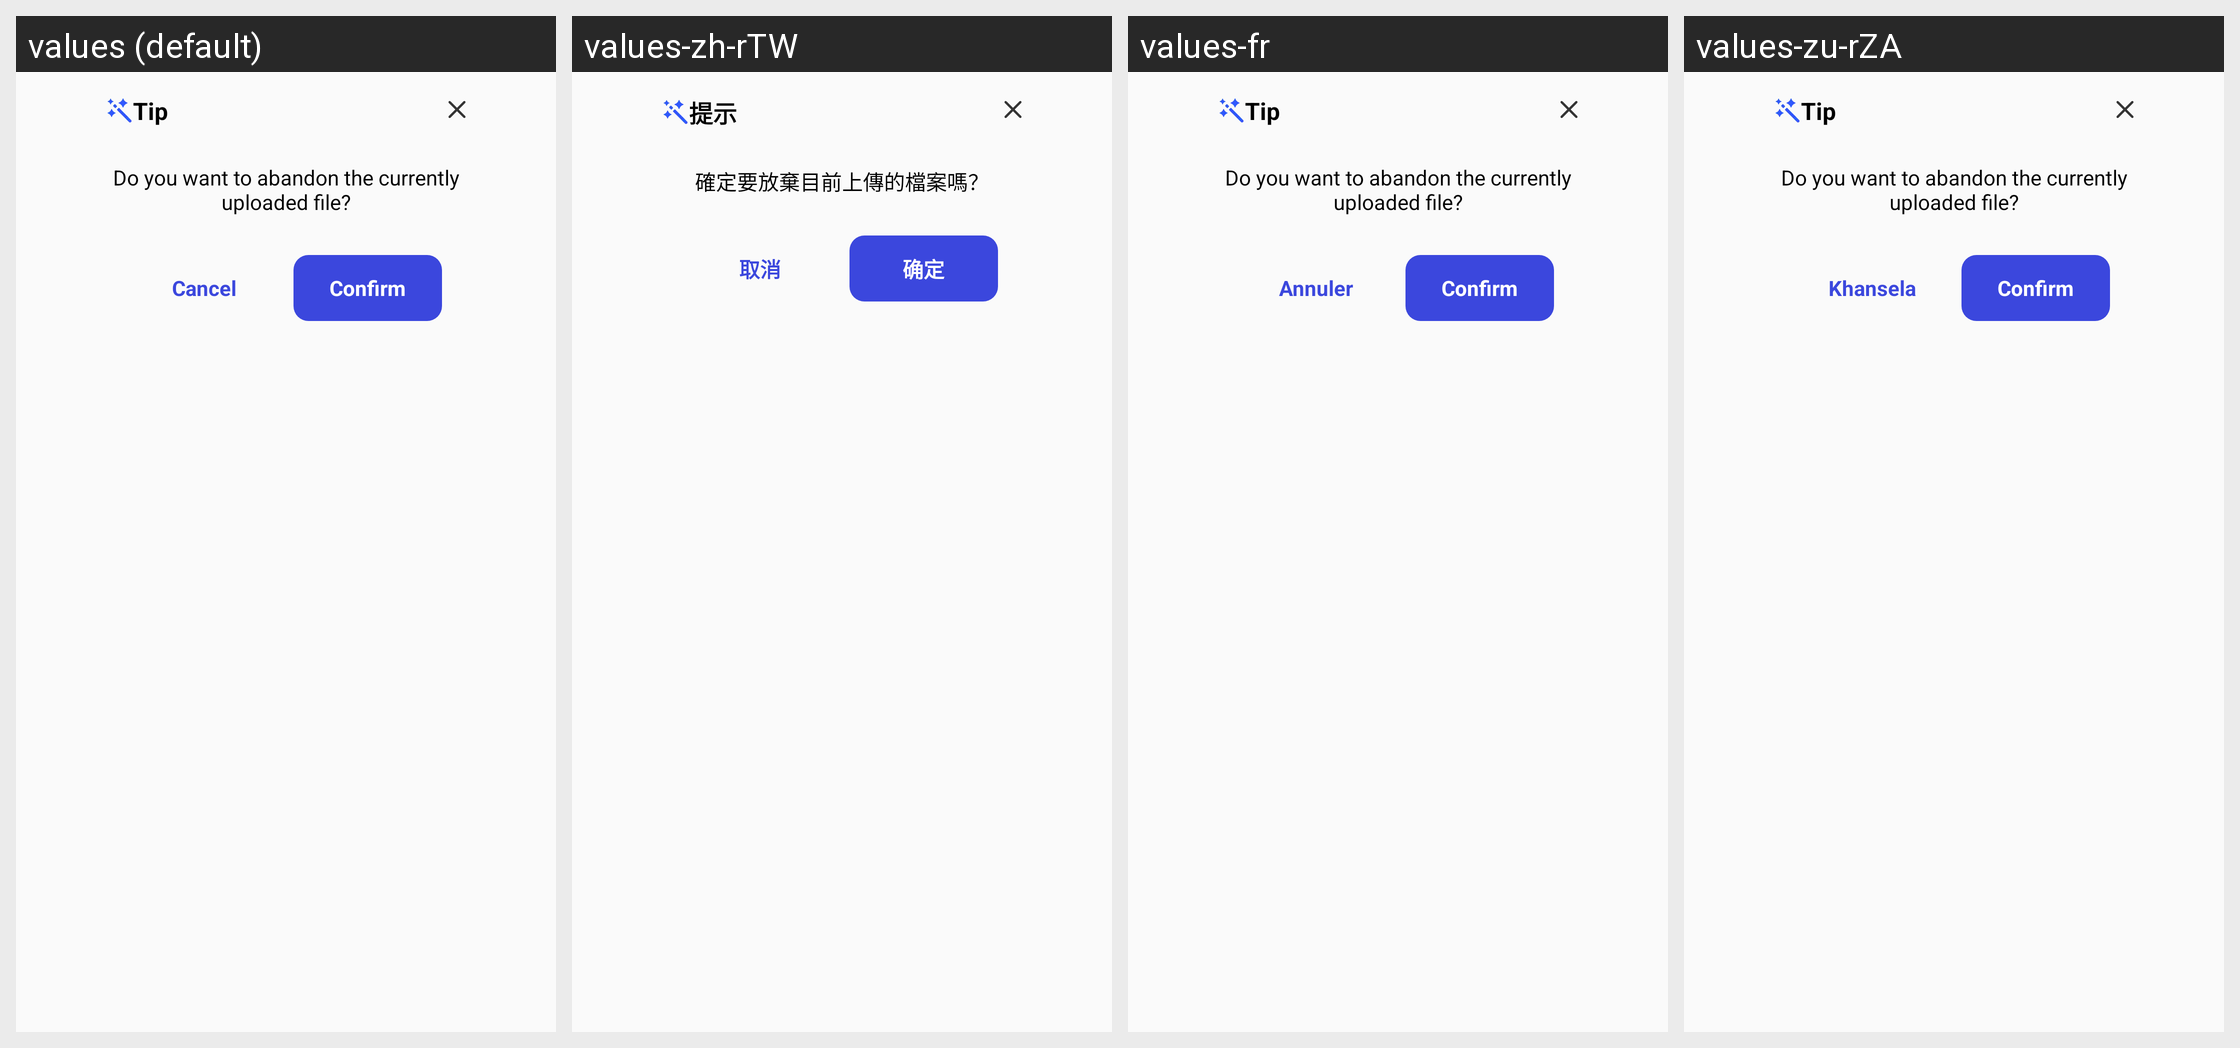

Locale-by-locale string values for the Android screen shown in this grid:
Android screen res/layout/dialog_pop_file_upload_broad_tip.xml rendered under 4 locales, left to right: values (default), values-zh-rTW, values-fr, values-zu-rZA. Device: Nexus 5 (rendered at 1080×1920; each locale shown at half size, 540×960, under a caption strip naming it); theme Theme.VoiceChat.
Other locales in the repository, not shown: values-ar-rEG, values-bn-rBD, values-de-rDE, values-el-rGR, values-en-rUS, values-es-rES, values-ha-rNG, values-he-rIL, values-hi-rIN, values-in-rID, values-it-rIT, values-ja-rJP, values-jv-rID, values-ko-rKR, values-lo-rLA, values-mn-rMN, values-ms-rMY, values-my-rMM, values-ne-rNP, values-pa-rIN, values-pl-rPL, values-pt-rPT, values-ro-rRO, values-ru-rRU, values-sw-rKE, values-th-rTH, values-tl-rPH, values-tr-rTR, values-uk-rUA, values-ur-rPK, values-vi-rVN, values-zh-rCN.
Strings drawn on this screen, with the default value and each locale's value (text and hints the layout hard-codes, and strings that could not be matched under every locale, appear in the picture but are not listed):

ai_pop_tip
  values: Tip
  values-zh-rTW: 提示
  values-fr: Tip  [not translated; the default value is used]
  values-zu-rZA: Tip  [not translated; the default value is used]

ai_pop_tip_des
  values: Do you want to abandon the currently uploaded file?
  values-zh-rTW: 確定要放棄目前上傳的檔案嗎？
  values-fr: Do you want to abandon the currently uploaded file?  [not translated; the default value is used]
  values-zu-rZA: Do you want to abandon the currently uploaded file?  [not translated; the default value is used]

quxiao
  values: Cancel
  values-zh-rTW: 取消
  values-fr: Annuler
  values-zu-rZA: Khansela

mine_sure
  values: Confirm
  values-zh-rTW: 确定
  values-fr: Confirm  [not translated; the default value is used]
  values-zu-rZA: Confirm  [not translated; the default value is used]
